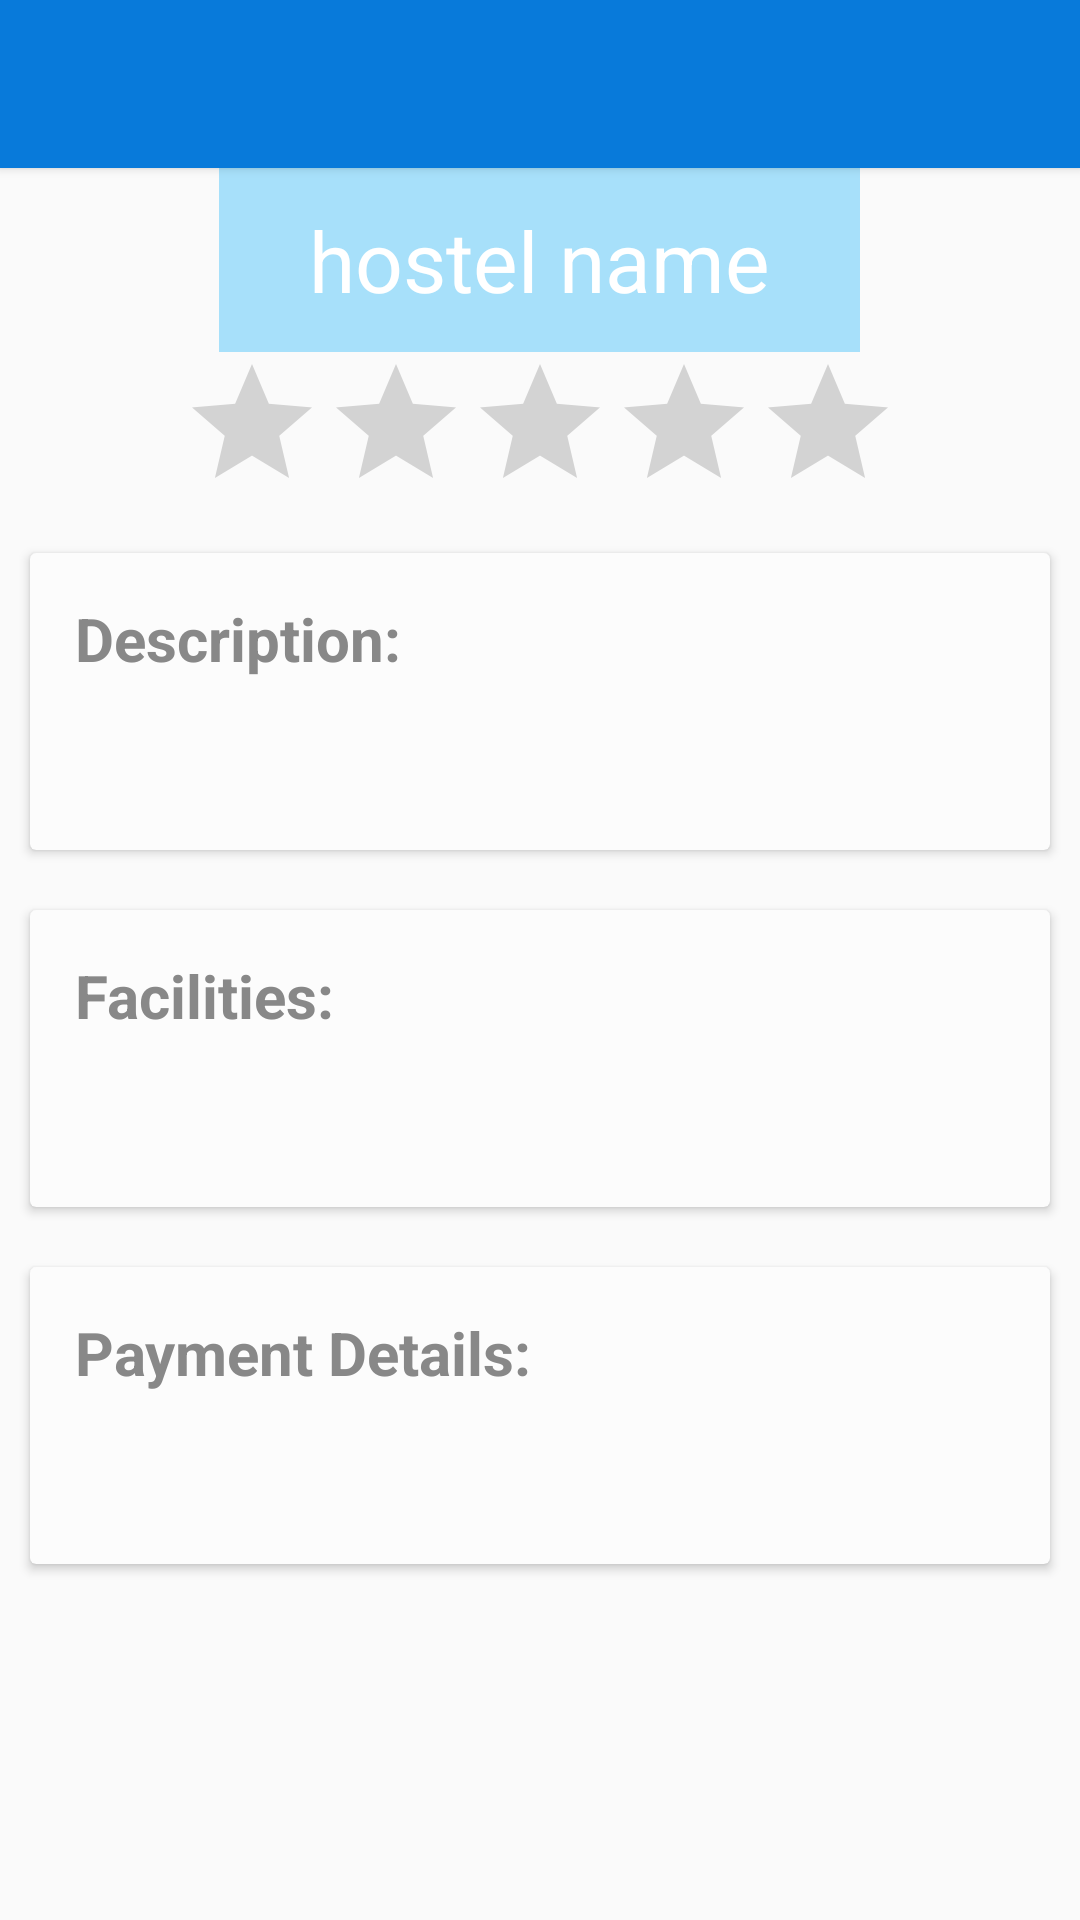

Here is an Android app screen rendered from its layout file. Give the layout XML and the strings, colors and styles it references.
<!-- AndroidManifest.xml: application theme AppTheme -->
<!-- res/layout/activity_booking_success.xml -->
<?xml version="1.0" encoding="utf-8"?>
<RelativeLayout xmlns:android="http://schemas.android.com/apk/res/android"
    xmlns:tools="http://schemas.android.com/tools"
    xmlns:app="http://schemas.android.com/apk/res-auto"
    android:id="@+id/activity_booking_success"
    android:layout_width="match_parent"
    android:layout_height="match_parent"
    tools:context="com.roomiegh.roomie.activities.BookingSuccessActivity">

    <include
        android:id="@+id/tool_bar"
        layout="@layout/tool_bar"
        android:layout_width="match_parent"
        android:layout_height="wrap_content" />

    <ProgressBar
        android:id="@+id/pbFullHostelDetails"
        android:layout_width="30dp"
        android:layout_height="30dp"
        android:layout_centerInParent="true" />

    <android.support.v4.widget.NestedScrollView
        android:id="@+id/nsView"
        android:layout_width="match_parent"
        android:layout_height="match_parent"
        android:layout_below="@+id/tool_bar"
        android:visibility="visible">

        <LinearLayout
            android:layout_width="match_parent"
            android:layout_height="wrap_content"
            android:orientation="vertical">

            <RelativeLayout
                android:layout_width="match_parent"
                android:layout_height="wrap_content">

                <ImageView
                    android:id="@+id/ivHostelDetailsImage"
                    android:layout_width="match_parent"
                    android:layout_height="wrap_content"
                    android:adjustViewBounds="true"
                    android:src="@drawable/white_bkgrnd" />

                <TextView
                    android:id="@+id/tvHostelName"
                    android:layout_width="wrap_content"
                    android:layout_height="wrap_content"
                    android:layout_centerInParent="true"
                    android:background="#5502acfa"
                    android:paddingBottom="12dp"
                    android:paddingLeft="30dp"
                    android:paddingRight="30dp"
                    android:paddingStart="30dp"
                    android:paddingTop="12dp"
                    android:text="hostel name"
                    android:textColor="@android:color/white"
                    android:textSize="28sp" />
            </RelativeLayout>


            <RatingBar
                android:id="@+id/rbHostelDetailsRating"
                android:layout_width="wrap_content"
                android:layout_height="wrap_content"
                android:layout_gravity="center_horizontal"
                android:isIndicator="true"
                android:numStars="5"
                android:theme="@style/RatingBar" />

            <android.support.v7.widget.CardView
                android:layout_width="match_parent"
                android:layout_height="wrap_content"
                android:layout_margin="10dp"
                android:orientation="vertical"
                android:padding="10dp"
                app:cardBackgroundColor="#fcfcfc"
                app:cardElevation="2dp">

                <LinearLayout
                    android:layout_width="match_parent"
                    android:layout_height="match_parent"
                    android:orientation="vertical">

                    <TextView
                        android:layout_width="match_parent"
                        android:layout_height="wrap_content"
                        android:paddingLeft="15dp"
                        android:paddingRight="15dp"
                        android:paddingTop="15dp"
                        android:text="Description:"
                        android:textColor="#888"
                        android:textSize="20sp"
                        android:textStyle="bold" />

                    <TextView
                        android:id="@+id/tvHostelDetailsDescription"
                        android:layout_width="match_parent"
                        android:layout_height="wrap_content"
                        android:padding="15dp"
                        android:textColor="#999"
                        android:textSize="20sp" />
                </LinearLayout>

            </android.support.v7.widget.CardView>

            <android.support.v7.widget.CardView
                android:layout_width="match_parent"
                android:layout_height="wrap_content"
                android:layout_margin="10dp"
                android:orientation="vertical"
                android:padding="10dp"
                app:cardBackgroundColor="#fcfcfc"
                app:cardElevation="2dp">

                <LinearLayout
                    android:layout_width="match_parent"
                    android:layout_height="match_parent"
                    android:orientation="vertical">

                    <TextView
                        android:layout_width="match_parent"
                        android:layout_height="wrap_content"
                        android:paddingLeft="15dp"
                        android:paddingRight="15dp"
                        android:paddingTop="15dp"
                        android:text="Facilities:"
                        android:textColor="#888"
                        android:textSize="20sp"
                        android:textStyle="bold" />

                    <TextView
                        android:id="@+id/tvFacilities"
                        android:layout_width="match_parent"
                        android:layout_height="wrap_content"
                        android:padding="15dp"
                        android:textColor="#999"
                        android:textSize="20sp" />
                </LinearLayout>
            </android.support.v7.widget.CardView>

            <android.support.v7.widget.CardView
                android:layout_width="match_parent"
                android:layout_height="wrap_content"
                android:layout_margin="10dp"
                android:orientation="vertical"
                android:padding="10dp"
                app:cardBackgroundColor="#fcfcfc"
                app:cardElevation="2dp">

                <LinearLayout
                    android:layout_width="match_parent"
                    android:layout_height="match_parent"
                    android:orientation="vertical">

                    <TextView
                        android:layout_width="match_parent"
                        android:layout_height="wrap_content"
                        android:paddingLeft="15dp"
                        android:paddingRight="15dp"
                        android:paddingTop="15dp"
                        android:text="Payment Details:"
                        android:textColor="#888"
                        android:textSize="20sp"
                        android:textStyle="bold" />

                    <TextView
                        android:id="@+id/tvPaymentDetails"
                        android:layout_width="match_parent"
                        android:layout_height="wrap_content"
                        android:padding="15dp"
                        android:textColor="#999"
                        android:textSize="20sp" />
                </LinearLayout>
            </android.support.v7.widget.CardView>

        </LinearLayout>
    </android.support.v4.widget.NestedScrollView>
</RelativeLayout>
<!-- res/layout/tool_bar.xml (included above) -->
<?xml version="1.0" encoding="utf-8"?>
<android.support.v7.widget.Toolbar
    android:layout_height="wrap_content"
    android:layout_width="match_parent"
    android:background="@color/ColorPrimary"
    android:elevation="2dp"

    xmlns:android="http://schemas.android.com/apk/res/android"
    xmlns:app="http://schemas.android.com/apk/res-auto"
    android:theme="@style/Theme.AppCompat.NoActionBar"/>
<!-- resources referenced by this layout -->
<resources>
  <color name="ColorPrimary">#FF087ADA</color>
  <style name="AppTheme" parent="@style/Theme.AppCompat.Light.NoActionBar">
          <item name="android:actionBarStyle">@style/MyActionBar</item>
          <item name="android:actionBarTabStyle">@style/MyActionBar</item>
  
          <item name="colorPrimary">@color/ColorPrimary</item>
          <item name="colorPrimaryDark">@color/ColorPrimaryDark</item>
          <item name="colorAccent">@color/colorAccent</item>
  
  
          
          <item name="actionBarStyle">@style/MyActionBar</item>
          <item name="actionBarTabStyle">@style/MyActionBar</item>
  
  
  
      </style>
  <style name="MyActionBar" parent="@style/Widget.AppCompat.Light.ActionBar.Solid.Inverse">
          <item name="android:background">@color/bluish</item>
  
          <item name="colorPrimary">@color/ColorPrimary</item>
          <item name="colorPrimaryDark">@color/ColorPrimaryDark</item>
          <item name="colorAccent">@color/colorAccent</item>
  
          
          <item name="background">@color/bluish</item>
  
  
      </style>
  <color name="ColorPrimaryDark">#FF0873CC</color>
  <color name="colorAccent">#02acfa</color>
  <item name="bluish" type="color">#ff73d0ea</item>
</resources>
